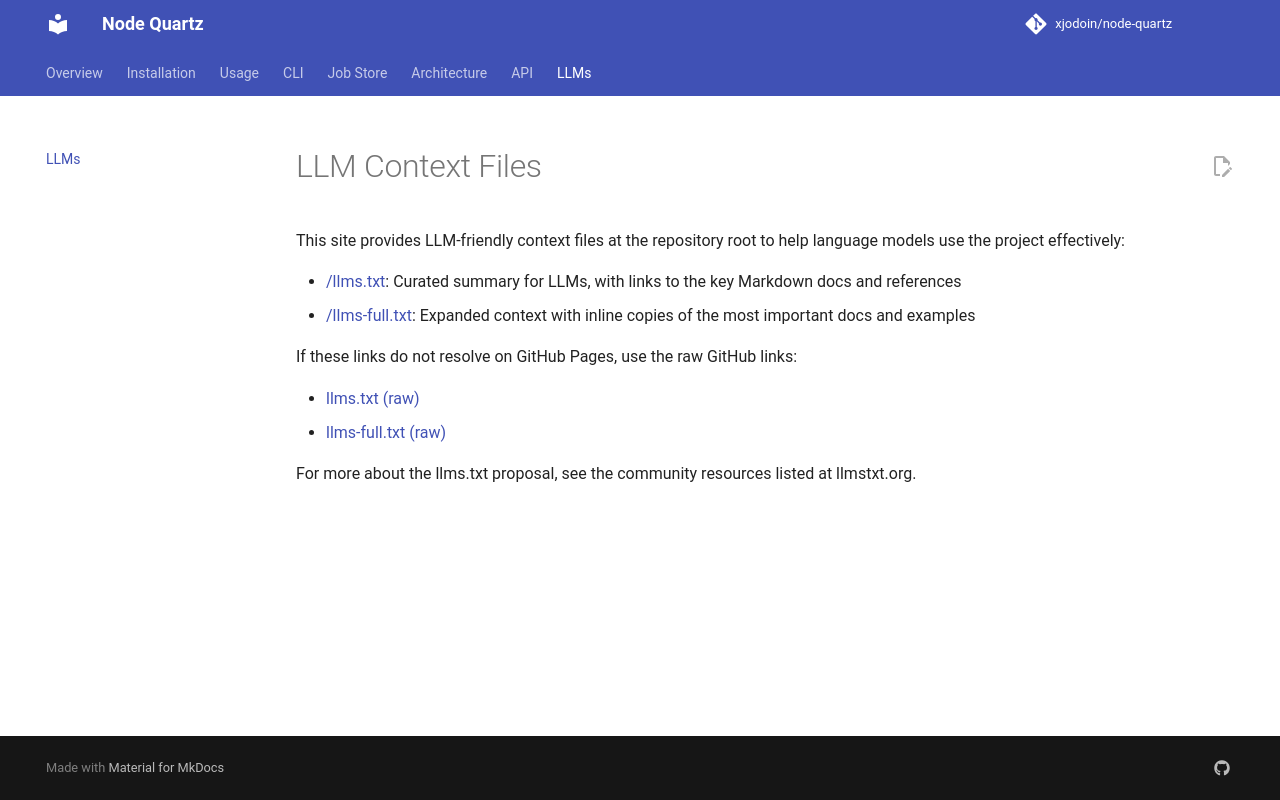

repository: xjodoin/node-quartz · page: llms/index.html · generator: mkdocs

# LLM Context Files

This site provides LLM-friendly context files at the repository root to help language models use the project effectively:

- [/llms.txt](/llms.txt): Curated summary for LLMs, with links to the key Markdown docs and references
- [/llms-full.txt](/llms-full.txt): Expanded context with inline copies of the most important docs and examples

If these links do not resolve on GitHub Pages, use the raw GitHub links:

- [llms.txt (raw)](https://raw.githubusercontent.com/xjodoin/node-quartz/master/llms.txt)
- [llms-full.txt (raw)](https://raw.githubusercontent.com/xjodoin/node-quartz/master/llms-full.txt)

For more about the llms.txt proposal, see the community resources listed at llmstxt.org.
